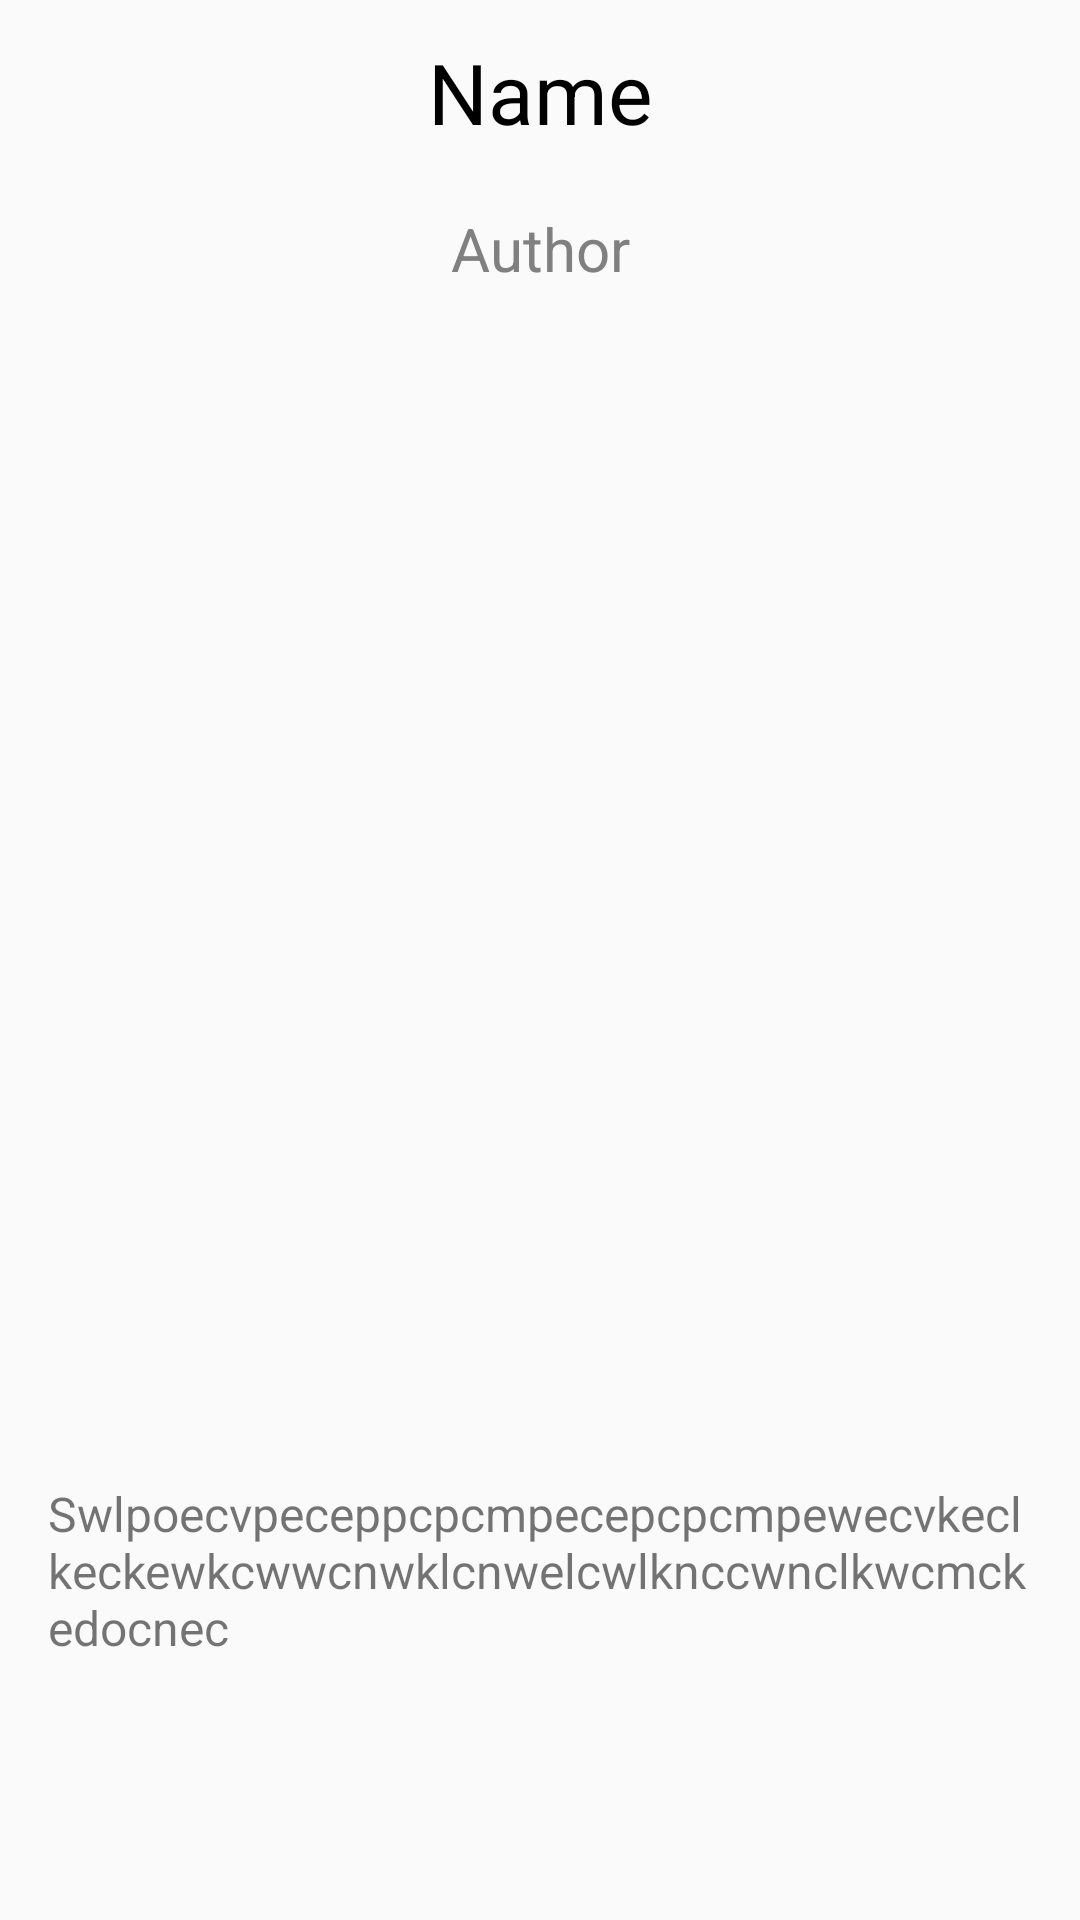

Layout XML and referenced resources for this Android screen:
<!-- AndroidManifest.xml: application theme AppTheme -->
<!-- res/layout/activity_book_info.xml -->
<?xml version="1.0" encoding="utf-8"?>
<androidx.constraintlayout.widget.ConstraintLayout xmlns:android="http://schemas.android.com/apk/res/android"
    xmlns:app="http://schemas.android.com/apk/res-auto"
    xmlns:tools="http://schemas.android.com/tools"
    android:layout_width="match_parent"
    android:layout_height="match_parent"
    tools:context=".activity.BookInfoActivity">

    <TextView
        android:id="@+id/tv_name_profile"
        android:layout_width="wrap_content"
        android:layout_height="wrap_content"
        app:layout_constraintTop_toTopOf="parent"
        app:layout_constraintStart_toStartOf="parent"
        app:layout_constraintEnd_toEndOf="parent"
        android:text="Name"
        android:textSize="28sp"
        android:textColor="@android:color/black"
        android:layout_marginTop="12dp"
        />

    <TextView
        android:id="@+id/tv_author_profile"
        android:layout_width="wrap_content"
        android:layout_height="wrap_content"
        app:layout_constraintTop_toBottomOf="@id/tv_name_profile"
        app:layout_constraintStart_toStartOf="parent"
        app:layout_constraintEnd_toEndOf="parent"
        android:text="Author"
        android:textSize="20sp"
        android:textColor="@android:color/tab_indicator_text"
        android:layout_marginTop="20dp"
        />

    <ImageView
        android:id="@+id/img_book_profile"
        android:layout_width="180dp"
        android:layout_height="240dp"
        app:layout_constraintTop_toBottomOf="@id/tv_author_profile"
        app:layout_constraintStart_toStartOf="parent"
        app:layout_constraintEnd_toEndOf="parent"
        app:layout_constraintBottom_toTopOf="@id/tv_desc_profile"
        android:src="@mipmap/ic_launcher"
        />

    <TextView
        android:id="@+id/tv_desc_profile"
        android:layout_width="wrap_content"
        android:layout_height="wrap_content"
        app:layout_constraintStart_toStartOf="parent"
        app:layout_constraintEnd_toEndOf="parent"
        app:layout_constraintTop_toBottomOf="@id/img_book_profile"
        app:layout_constraintBottom_toBottomOf="parent"
        android:text="Swlpoecvpeceppcpcmpecepcpcmpewecvkeclkeckewkcwwcnwklcnwelcwlknccwnclkwcmckedocnec"
        android:padding="16dp"
        android:textSize="16sp"
        />

</androidx.constraintlayout.widget.ConstraintLayout>
<!-- resources referenced by this layout -->
<resources>
  <style name="AppTheme" parent="Theme.AppCompat.Light.NoActionBar">
          
          <item name="colorPrimary">@color/colorPrimary</item>
          <item name="colorPrimaryDark">@color/colorPrimaryDark</item>
          <item name="colorAccent">@color/colorAccent</item>
      </style>
  <color name="colorPrimary">#6200EE</color>
  <color name="colorPrimaryDark">#1427AD</color>
  <color name="colorAccent">#03DAC5</color>
</resources>
